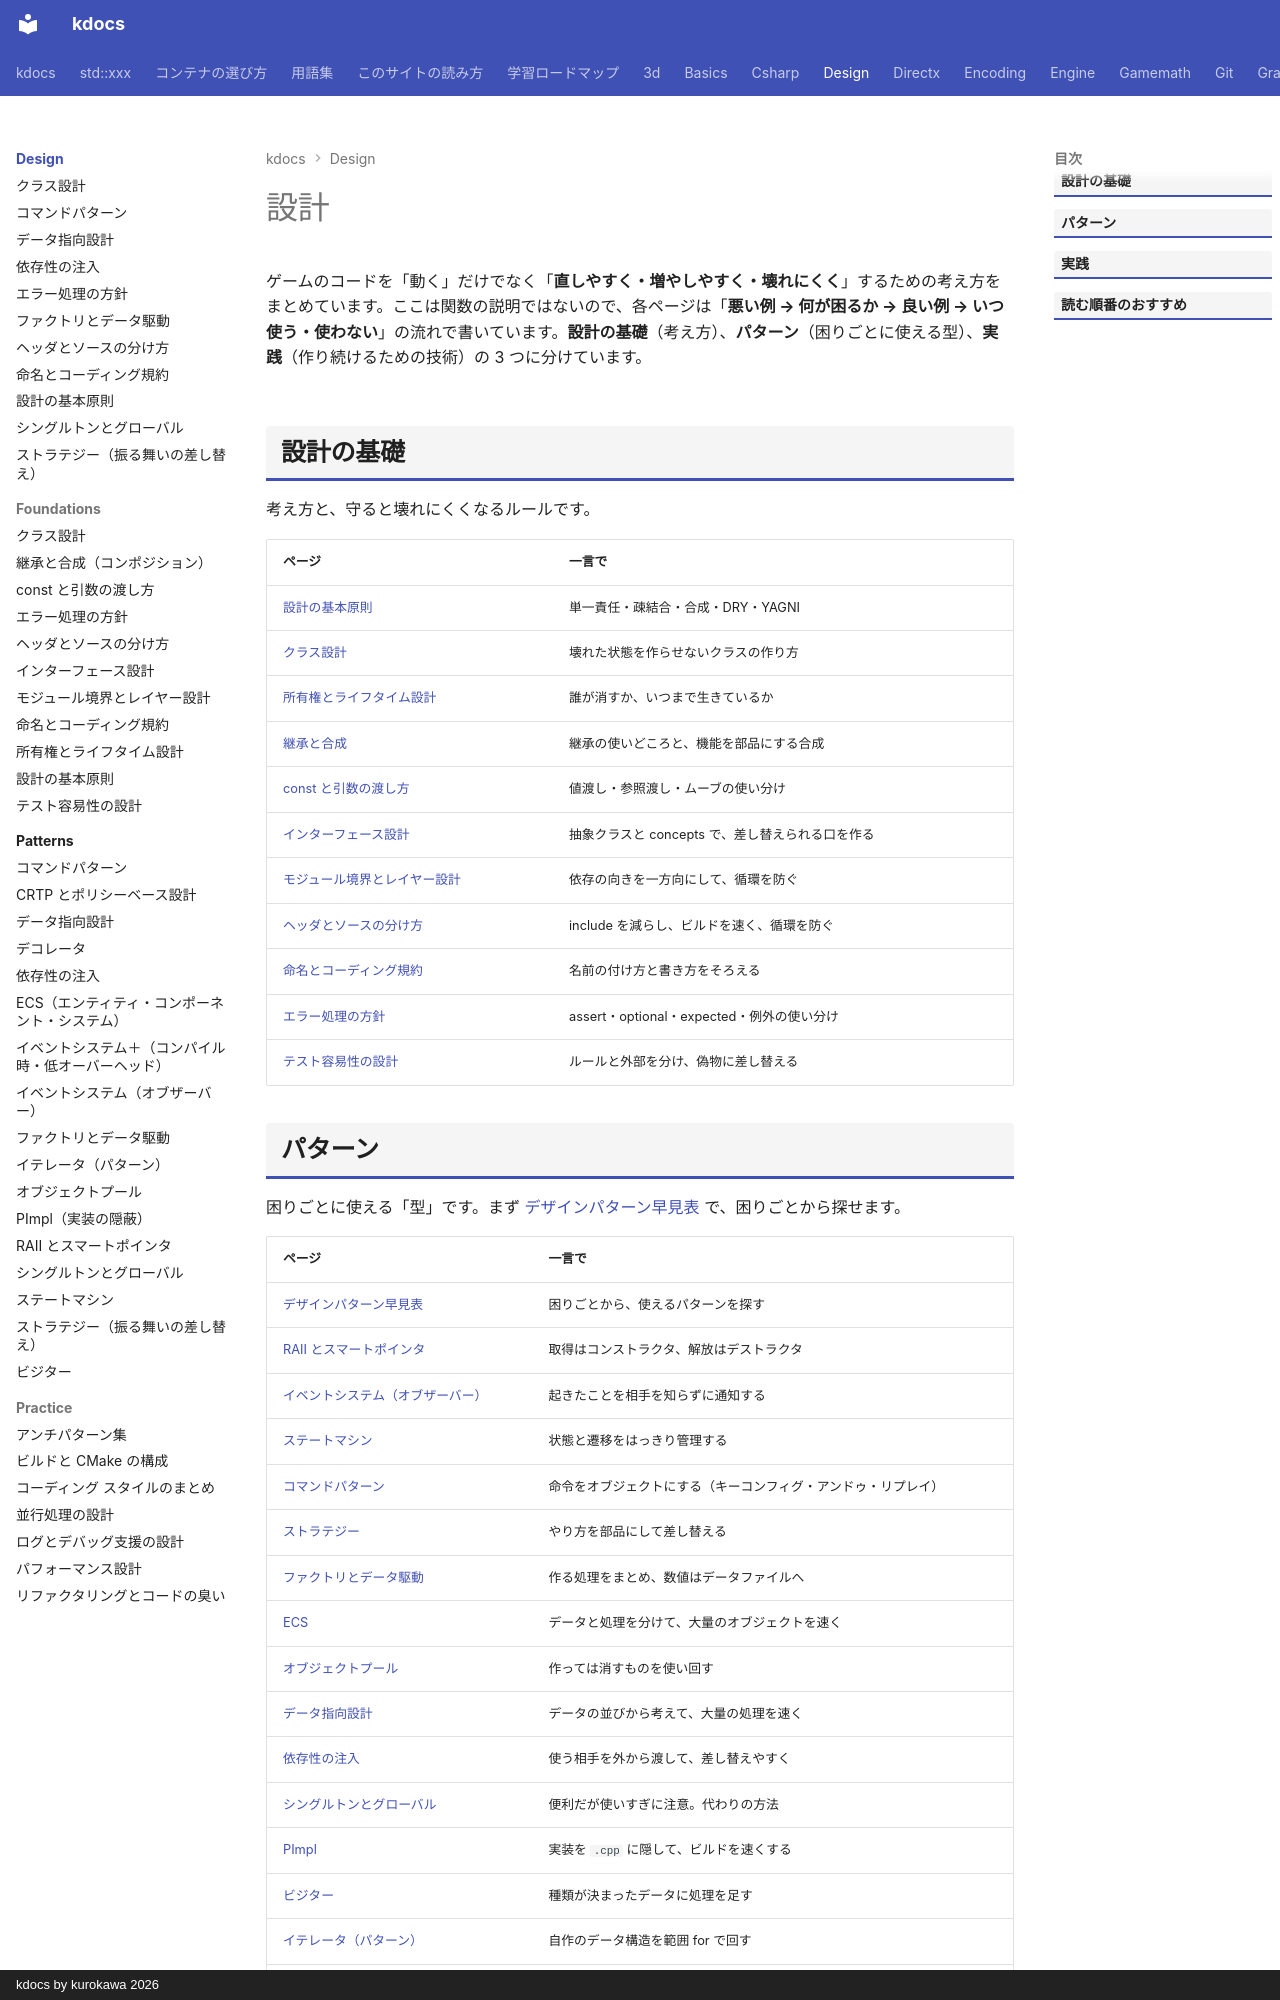

repository: qwzxdf/kdocs · page: design/index.html · generator: mkdocs · copyright: kdocs by kurokawa 2026

# 設計

ゲームのコードを「動く」だけでなく「**直しやすく・増やしやすく・壊れにくく**」するための考え方をまとめています。ここは関数の説明ではないので、各ページは「**悪い例 → 何が困るか → 良い例 → いつ使う・使わない**」の流れで書いています。**設計の基礎**（考え方）、**パターン**（困りごとに使える型）、**実践**（作り続けるための技術）の 3 つに分けています。

## 設計の基礎

考え方と、守ると壊れにくくなるルールです。

| ページ | 一言で |
| --- | --- |
| [設計の基本原則](foundations/principles.md) | 単一責任・疎結合・合成・DRY・YAGNI |
| [クラス設計](foundations/class-design.md) | 壊れた状態を作らせないクラスの作り方 |
| [所有権とライフタイム設計](foundations/ownership-lifetime.md) | 誰が消すか、いつまで生きているか |
| [継承と合成](foundations/composition-vs-inheritance.md) | 継承の使いどころと、機能を部品にする合成 |
| [const と引数の渡し方](foundations/const-and-passing.md) | 値渡し・参照渡し・ムーブの使い分け |
| [インターフェース設計](foundations/interface-design.md) | 抽象クラスと concepts で、差し替えられる口を作る |
| [モジュール境界とレイヤー設計](foundations/layers.md) | 依存の向きを一方向にして、循環を防ぐ |
| [ヘッダとソースの分け方](foundations/header-source.md) | include を減らし、ビルドを速く、循環を防ぐ |
| [命名とコーディング規約](foundations/naming.md) | 名前の付け方と書き方をそろえる |
| [エラー処理の方針](foundations/error-handling.md) | assert・optional・expected・例外の使い分け |
| [テスト容易性の設計](foundations/testability.md) | ルールと外部を分け、偽物に差し替える |
